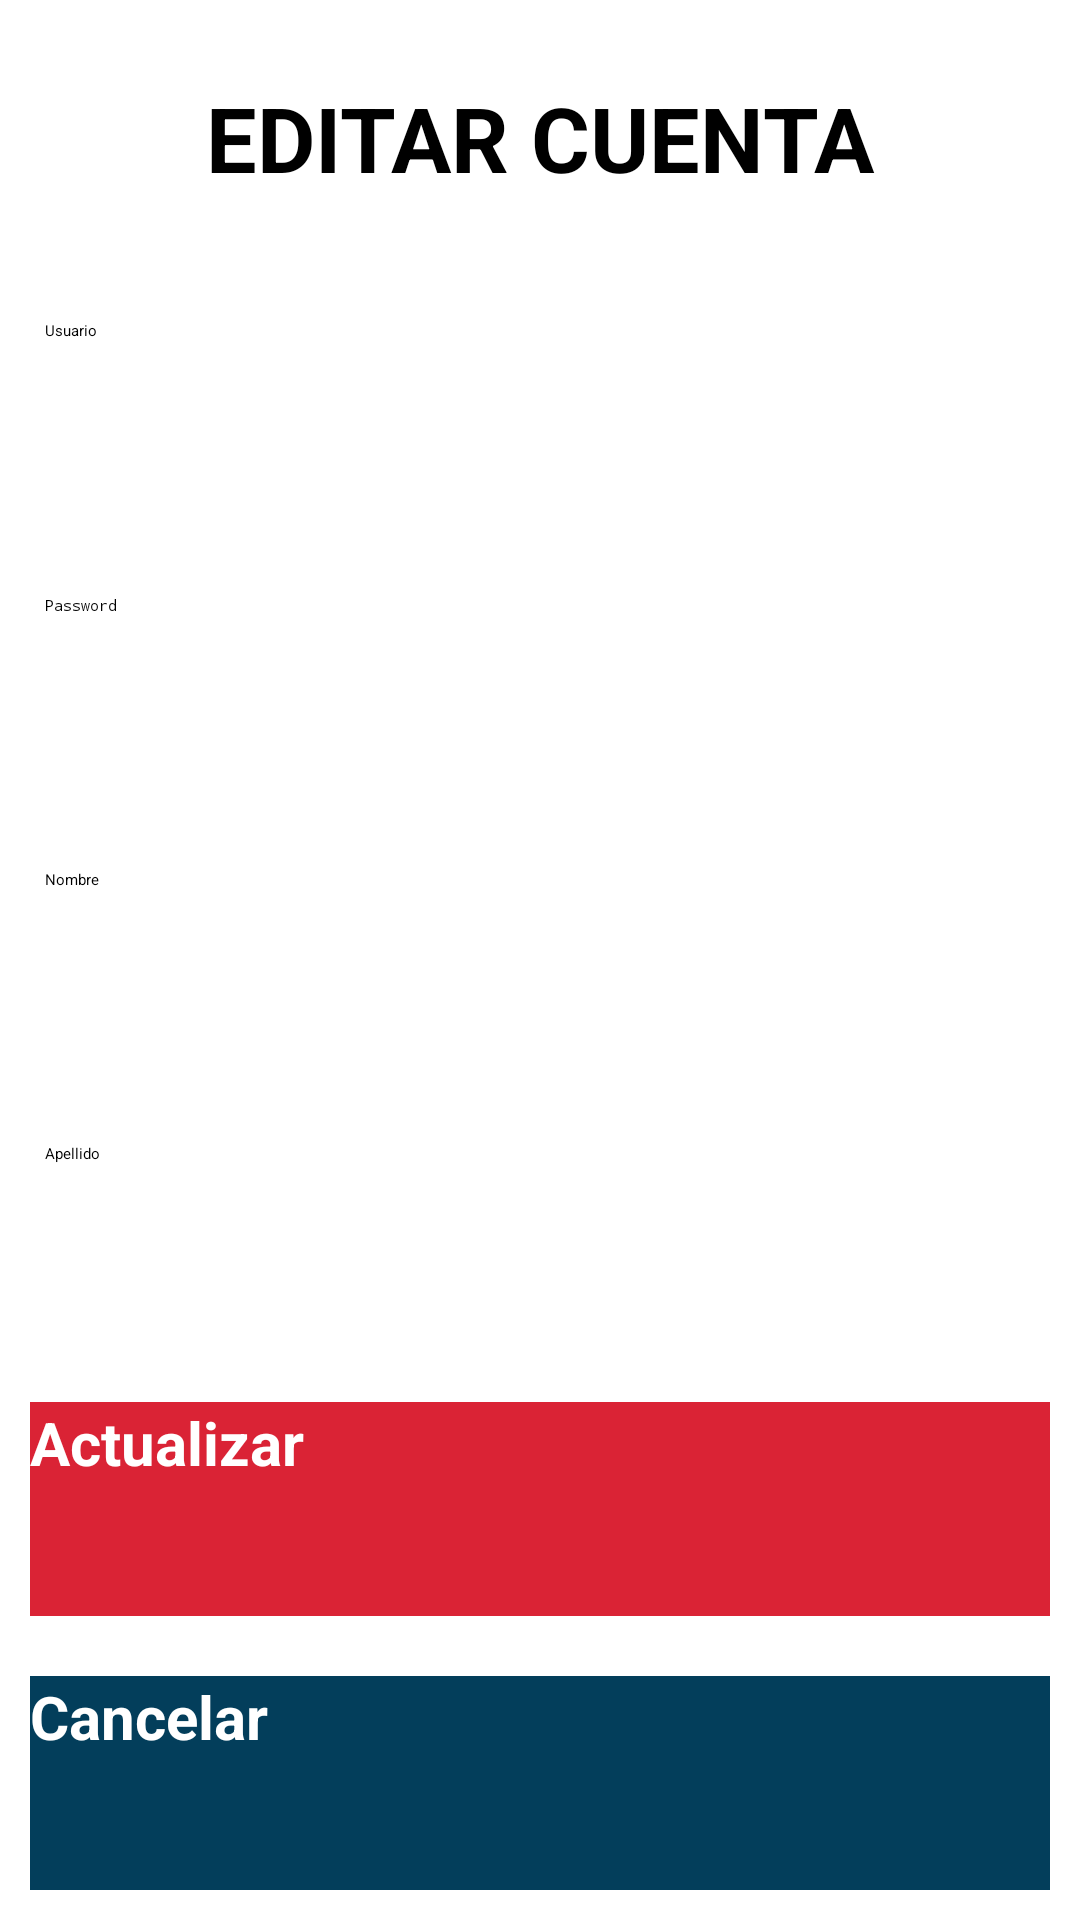

Produce the Android XML layout that renders to this screen, including the resource entries it uses.
<!-- AndroidManifest.xml: application theme Theme.UserInterface -->
<!-- res/layout/activity_edit.xml -->
<?xml version="1.0" encoding="utf-8"?>
<LinearLayout xmlns:android="http://schemas.android.com/apk/res/android"
    xmlns:app="http://schemas.android.com/apk/res-auto"
    xmlns:tools="http://schemas.android.com/tools"
    android:layout_width="match_parent"
    android:layout_height="match_parent"
    android:orientation="vertical"
    tools:context=".MainActivity">

    <TextView
        android:layout_height="match_parent"
        android:layout_weight="1"
        android:layout_margin="20dp"
        android:layout_width="match_parent"
        android:gravity="center"
        android:textSize="30dp"
        android:textStyle="bold"
        android:text="EDITAR CUENTA"
        />

    <EditText
        android:id="@+id/EditUser"
        android:layout_width="match_parent"
        android:layout_height="match_parent"
        android:layout_margin="15dp"
        android:layout_weight="1"
        android:hint="Usuario"
        android:enabled="false"
        android:inputType="textEmailAddress"
        />

    <EditText
        android:id="@+id/EditPass"
        android:layout_width="match_parent"
        android:layout_height="match_parent"
        android:layout_margin="15dp"
        android:layout_weight="1"
        android:hint="Password"
        android:inputType="textPassword"
        />

    <EditText
        android:id="@+id/EditNombre"
        android:layout_width="match_parent"
        android:layout_height="match_parent"
        android:layout_margin="15dp"
        android:layout_weight="1"
        android:hint="Nombre"
        android:inputType="textPersonName"
        />

    <EditText
        android:id="@+id/EditApellido"
        android:layout_width="match_parent"
        android:layout_height="match_parent"
        android:layout_margin="15dp"
        android:layout_weight="1"
        android:hint="Apellido"
        android:inputType="textPersonName"
        />

    <Button
        android:id="@+id/btnEditActualizar"
        android:layout_width="match_parent"
        android:layout_height="match_parent"
        android:layout_margin="10dp"
        android:layout_weight="1"
        android:background="#da2335"
        android:text="Actualizar"
        android:textColor="@color/white"
        android:textSize="20dp"
        android:textStyle="bold" />

    <Button
        android:id="@+id/btnEditCancelar"
        android:layout_width="match_parent"
        android:layout_height="match_parent"
        android:layout_margin="10dp"
        android:layout_weight="1"
        android:background="#033e5b
"
        android:text="Cancelar"
        android:textColor="@color/white"
        android:textSize="20dp"
        android:textStyle="bold" />



</LinearLayout>
<!-- resources referenced by this layout -->
<resources>
  <style name="Theme.UserInterface" parent="Base.Theme.UserInterface">
      
      <item name="android:navigationBarColor">@android:color/transparent</item>
      <item name="android:statusBarColor">@android:color/transparent</item>
      <item name="android:windowLightStatusBar">?attr/isLightTheme</item>
    </style>
  <!-- not gathered from this repository: default colours our renderer supplied (Android Studio template values) -->
  <color name="white">#FFFFFFFF</color>
</resources>
